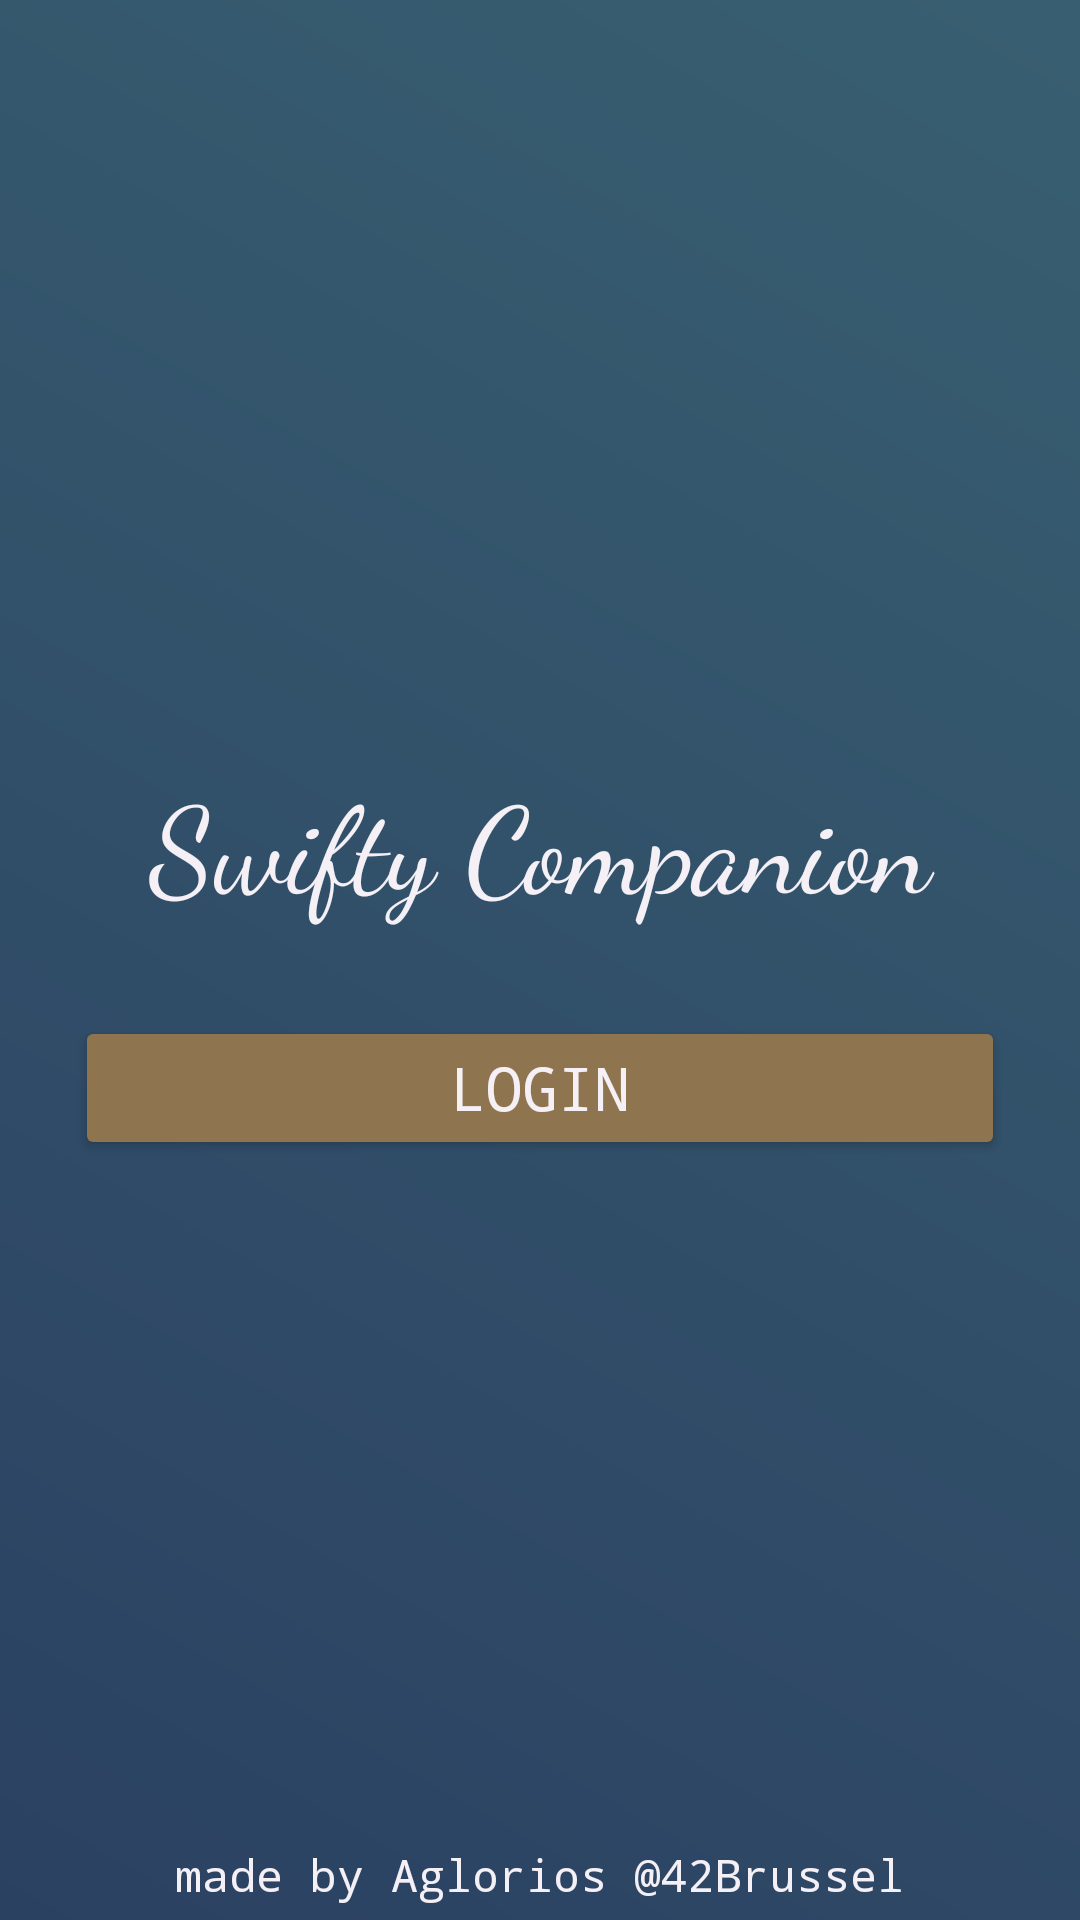

Here is an Android app screen rendered from its layout file. Give the layout XML and the strings, colors and styles it references.
<!-- AndroidManifest.xml: application theme Theme.SwiftyCompanion -->
<!-- res/layout/activity_main.xml -->
<?xml version="1.0" encoding="utf-8"?>
<RelativeLayout xmlns:android="http://schemas.android.com/apk/res/android"
    xmlns:app="http://schemas.android.com/apk/res-auto"
    xmlns:tools="http://schemas.android.com/tools"
    android:layout_width="match_parent"
    android:layout_height="match_parent"
    tools:context=".MainActivity"
    android:background="@drawable/gradient"
    >
    
    <LinearLayout
        android:id="@+id/header"
        android:orientation="horizontal"
        android:layout_width="match_parent"
        android:layout_height="wrap_content"
        android:layout_alignParentTop="true"
        android:gravity="right"
        android:layout_marginTop="5dp"
        android:layout_marginRight="5dp">

        <ImageButton
            android:id="@+id/settings"
            android:layout_width="50dp"
            android:layout_height="50dp"
            android:background="@null"
            android:onClick="buttonClick"
            android:scaleType="fitCenter"
            android:src="@drawable/settings" />
        <EditText
            android:id="@+id/token"
            android:layout_width="match_parent"
            android:layout_height="wrap_content"
            android:visibility="gone"
            android:layout_marginLeft="10dp"
            android:layout_below="@id/settings"
            android:iconifiedByDefault="false"
            android:hint="Input new token"
            />

    </LinearLayout>



    
    <LinearLayout
        android:layout_width="match_parent"
        android:layout_height="wrap_content"
        android:layout_centerInParent="true"
        android:orientation="vertical"
        android:layout_above="@+id/title_login">
        <ImageView
            android:id="@+id/imageView"
            android:layout_width="wrap_content"
            android:layout_height="150dp"
            app:srcCompat="@drawable/logo" />
    </LinearLayout>
    <LinearLayout
        android:id="@+id/title_login"
        android:layout_width="match_parent"
        android:layout_height="wrap_content"
        android:layout_centerInParent="true"
        android:orientation="vertical"
        >
        <TextView
            android:text="Swifty Companion"
            android:layout_height="wrap_content"
            android:layout_width="match_parent"
            android:textAlignment="center"
            android:fontFamily="cursive"
            android:textColor="@color/magnolia"
            android:textSize="40dp"
            />

        <Button
            android:id="@+id/login"
            android:layout_width="match_parent"
            android:layout_height="wrap_content"
            android:layout_marginStart="25dp"
            android:layout_marginTop="30dp"
            android:layout_marginEnd="25dp"
            android:backgroundTint="#8F754F"
            android:fontFamily="monospace"
            android:onClick="login"
            android:text="login"
            android:textColor="@color/magnolia"
            android:textSize="20dp" />
    </LinearLayout>



    
    <LinearLayout
        android:id="@+id/footer"
        android:layout_width="match_parent"
        android:layout_height="wrap_content"
        android:layout_alignParentBottom="true"
        android:gravity="center" >

        <TextView
            android:layout_width="wrap_content"
            android:layout_height="wrap_content"
            android:layout_margin="5dp"
            android:text="made by Aglorios @42Brussel"
            android:textSize="15dp"
            android:fontFamily="monospace"
            android:textColor="@color/magnolia"
            />
    </LinearLayout>
</RelativeLayout>
<!-- resources referenced by this layout -->
<resources>
  <color name="magnolia">#F5F0F6</color>
  <!-- drawable gradient (drawable) -->
  <?xml version="1.0" encoding="utf-8"?>
  <shape xmlns:android="http://schemas.android.com/apk/res/android"
      android:shape="rectangle">
      <gradient
          android:startColor="@color/indigo"
          android:endColor="@color/gray"
          android:angle="45"/>
  </shape>
  <style name="Theme.SwiftyCompanion" parent="Base.Theme.SwiftyCompanion" />
  <color name="indigo">#2B4162</color>
  <color name="gray">#385F71</color>
  <style name="Base.Theme.SwiftyCompanion" parent="Theme.Material3.DayNight.NoActionBar">
          
          <item name="colorPrimary">@color/gray</item>
      </style>
</resources>
